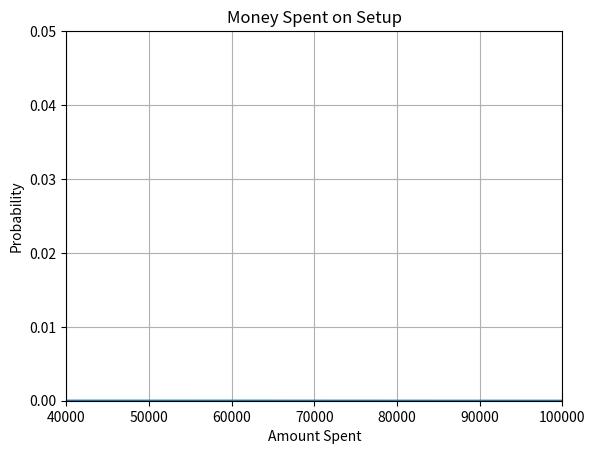

Recreate this plot in Python.
"""
MONEY SPENT ON SETUP
"""

import matplotlib.pyplot as plt
import numpy as np
from scipy import stats

values = []
for i in range(94):
    values.append(20000)
for i in range(31):
    values.append(60000)
for i in range(14):
    values.append(90000)
for i in range(19):
    values.append(100000)
    
values = np.array(values)
mean = values.mean()
minima = values.min()
maxima = values.max()
sigma = values.std()
x = np.linspace(0, maxima, 100)

plt.plot(x,stats.norm.pdf(x,mean,sigma))

plt.xlabel('Amount Spent')
plt.ylabel('Probability')
plt.title('Money Spent on Setup')
plt.axis([40000, 100000, 0, 0.05])
plt.grid(True)
plt.show()